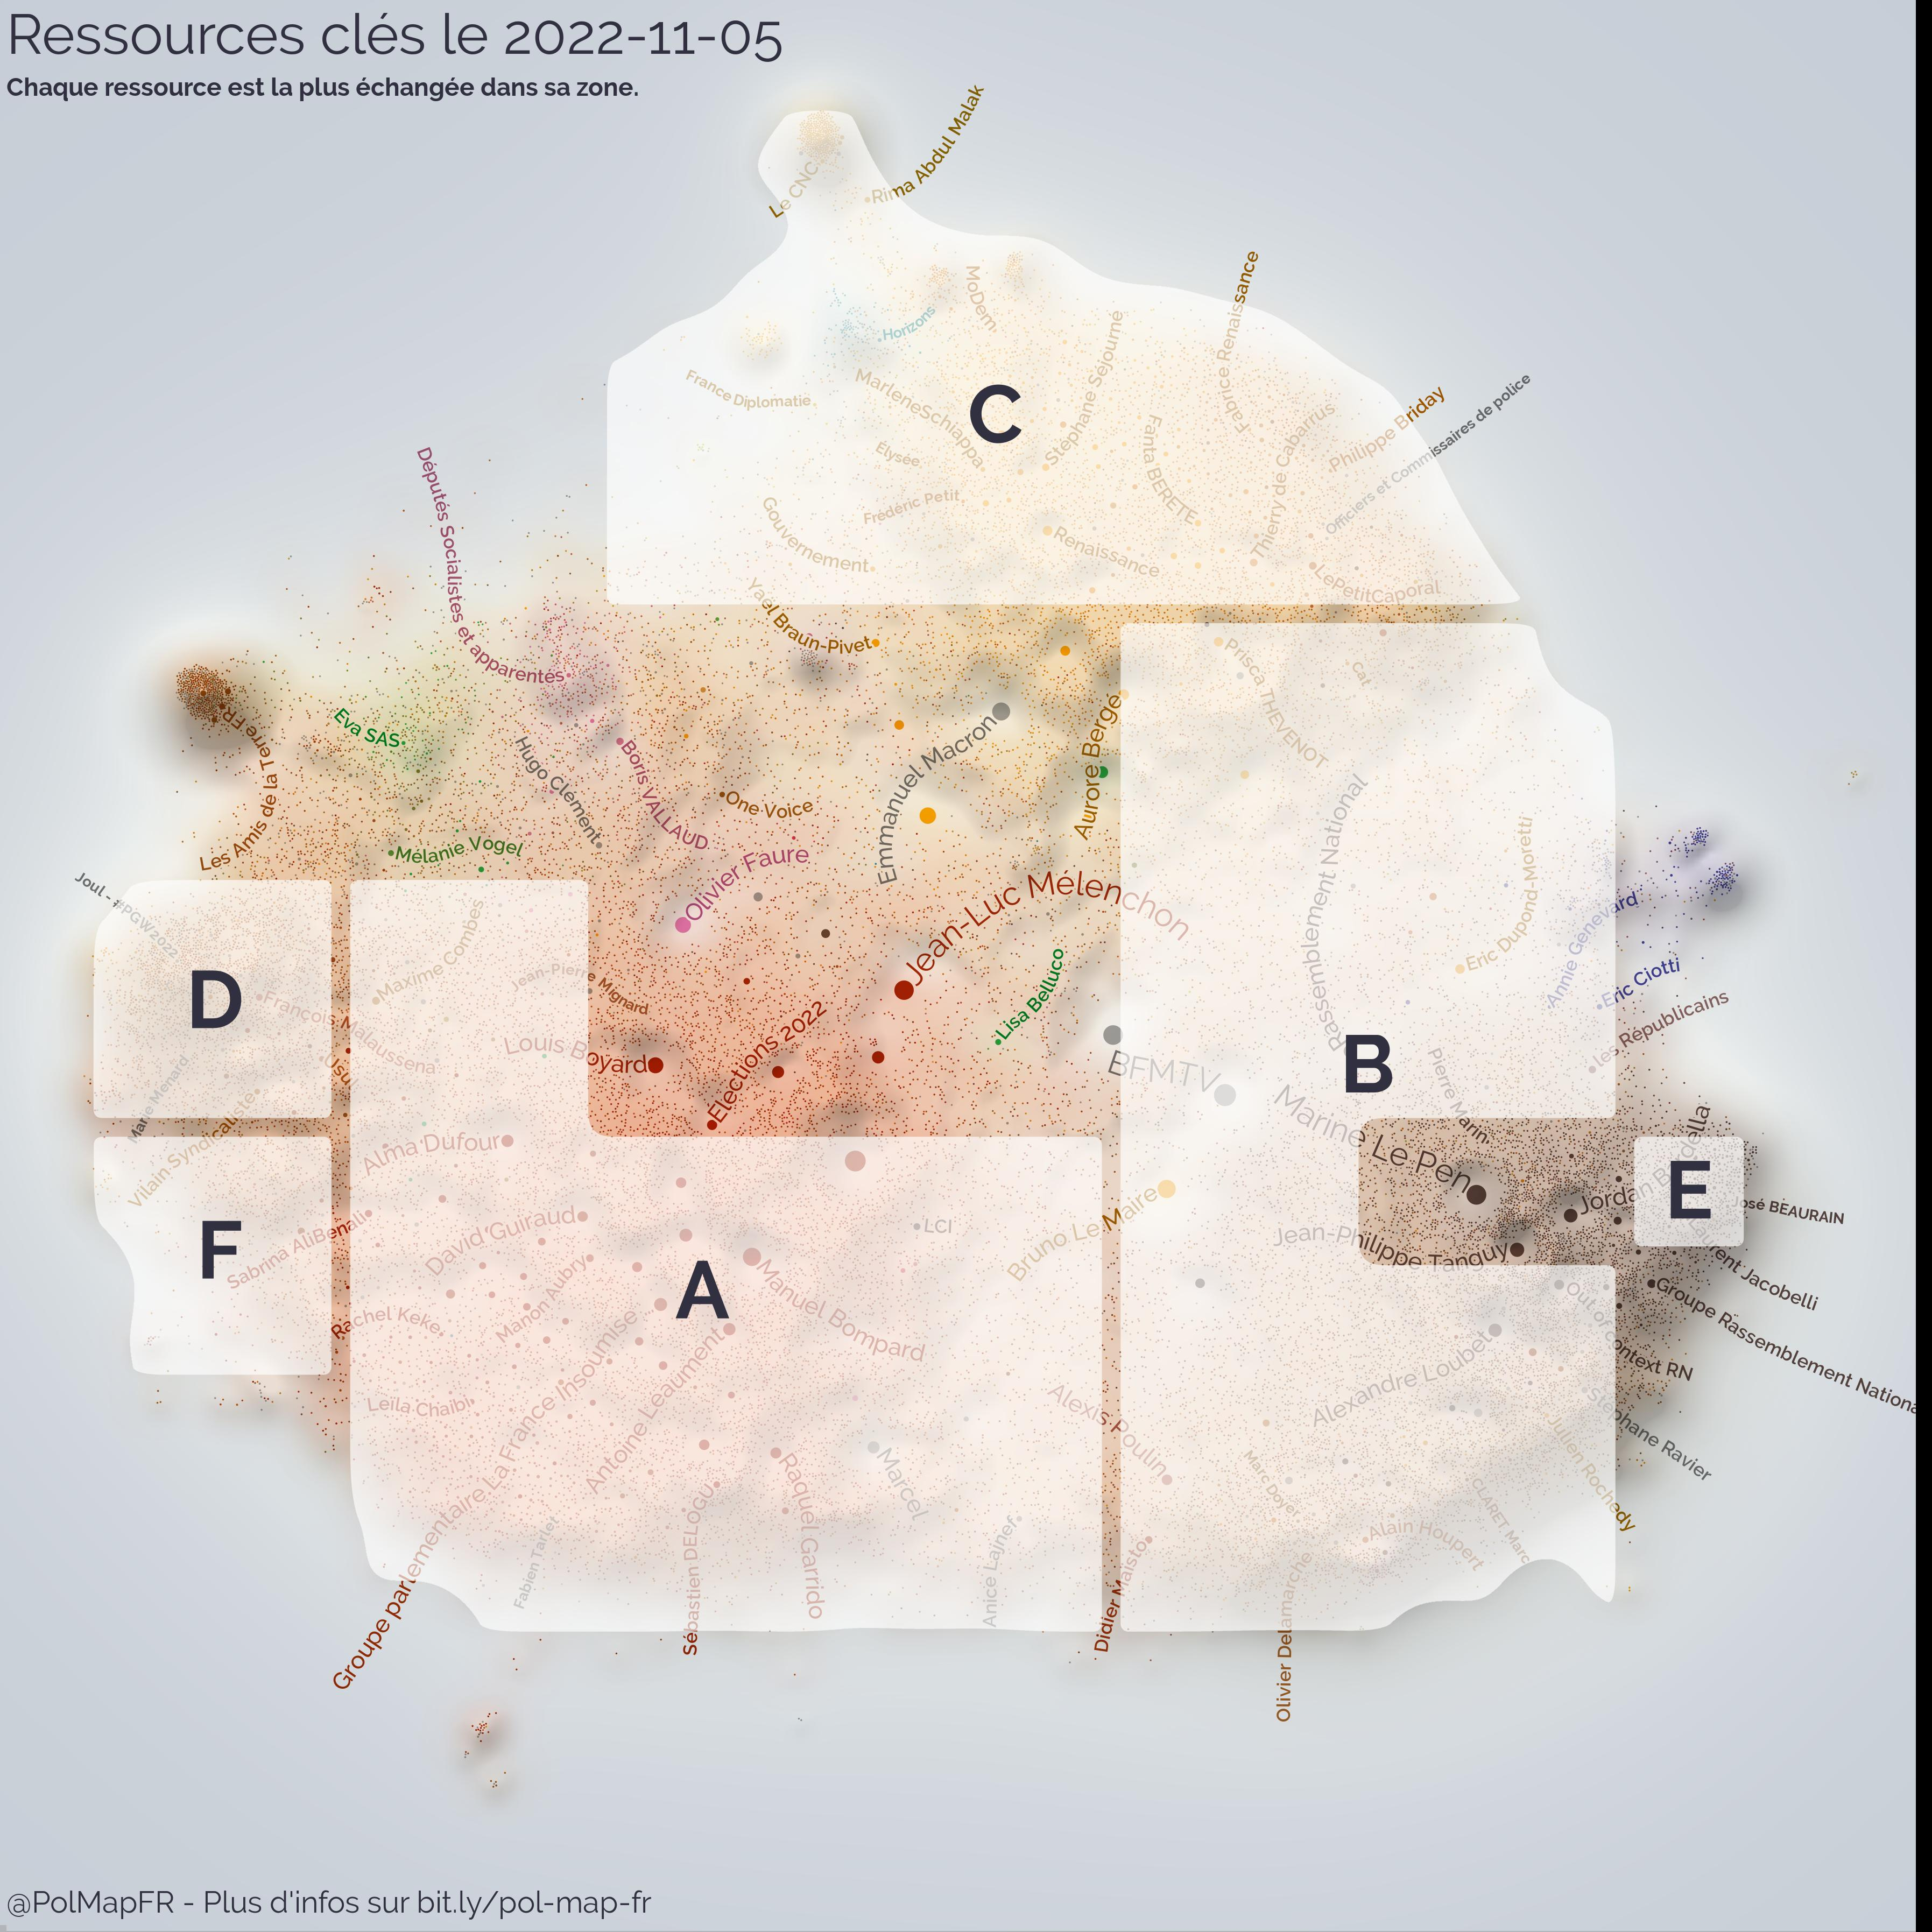

Values plotted in this chart, from the file beside it:
rank, id, type, url, broadcast_by_mps, bcing_mps_group
A, 1588602082327920640, tweet, https://twitter.com/PhOlivierRN/status/1…, 7, {"LFI":7}
B, 1588628947570286592, tweet, https://twitter.com/csapin/status/158862…, 7, {"RN":7}
C, 1588724192660590592, tweet, https://twitter.com/AgnesRunacher/status…, 11, {"REN":11}
D, 1588468690252861440, tweet, https://twitter.com/Elisabeth_Borne/stat…, 26, {"REN":20,"MODEM":4,"HOR":1,"ECO":1}
E, 1588852015349702661, tweet, https://twitter.com/RNational_off/status…, 12, {"RN":12}
F, 1588578048814632961, tweet, https://twitter.com/PapNdiaye/status/158…, 8, {"REN":6,"ECO":1,"HOR":1}
